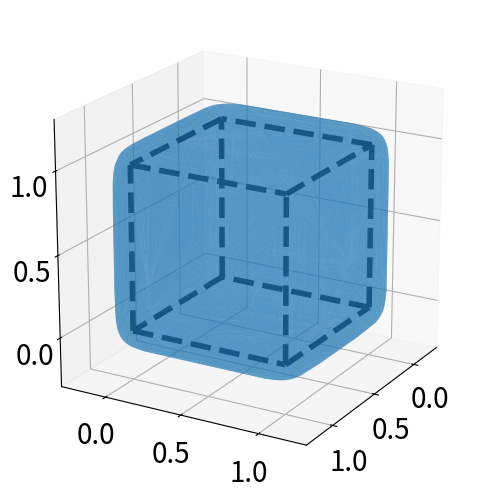

Reproduce this figure in Python.
import numpy as np
import matplotlib.pyplot as plt
from mpl_toolkits.mplot3d import Axes3D
from mpl_toolkits.mplot3d.art3d import Line3D
from mpl_toolkits.mplot3d.art3d import Poly3DCollection
from scipy.spatial import ConvexHull

def get_line(point1, point2):
    line = Line3D([point1[0], point2[0]],
              [point1[1], point2[1]],
              [point1[2], point2[2]], linewidth=4, color='black', linestyle='--')
    return line

kappa = 15
n_ineq = 6
aprox_exp = lambda x: np.exp(kappa*x)
aprox_cube = lambda x,y,z : aprox_exp(-x) + aprox_exp(x-1) + aprox_exp(-y) + aprox_exp(y-1) + aprox_exp(-z) + aprox_exp(z-1)

n = 200
x = np.linspace(-0.5, 1.5, n)
y = np.linspace(-0.5, 1.5, n)
z = np.linspace(-0.5, 1.5, n)
X,Y,Z = np.meshgrid(x,y,z)
in_inds = aprox_cube(X,Y,Z) <= n_ineq

# Create a 3D plot
fig = plt.figure(figsize=(5, 5), dpi=100)
ax = fig.add_subplot(111, projection='3d')

# Plot the edges
vertices = np.array([[0,0,0],[1,0,0],[1,1,0],[0,1,0], 
                   [0,0,1],[1,0,1],[1,1,1],[0,1,1]])
for i in range(4):
    ax.add_line(get_line(vertices[i], vertices[(i+1)%4]))
    ax.add_line(get_line(vertices[i+4], vertices[((i+1)%4)+4]))
    ax.add_line(get_line(vertices[i], vertices[i+4]))

# Plot the approximation
points = np.hstack((X[in_inds].reshape(-1,1), Y[in_inds].reshape(-1,1), Z[in_inds].reshape(-1,1)))
hull = ConvexHull(points)
polygons = []
for simplex in hull.simplices:
    vertices = points[simplex]
    polygons.append(vertices)
    
ax.add_collection3d(Poly3DCollection(polygons, facecolors='tab:blue', alpha=0.5))

# Add labels and title
# label_fontsize = 20
# ax.set_xlabel('X', fontsize=label_fontsize)
# ax.set_ylabel('Y', fontsize=label_fontsize)
# ax.set_zlabel('Z', fontsize=label_fontsize)
# ax.xaxis.labelpad=30
# ax.yaxis.labelpad=30
# ax.zaxis.labelpad=30

# Set the tick size for each axis
tickfontsize = 20
ax.xaxis.set_tick_params(size=tickfontsize)
ax.yaxis.set_tick_params(size=tickfontsize)
ax.zaxis.set_tick_params(size=tickfontsize)
ax.set_xlim(-0.3, 1.3)
ax.set_ylim(-0.3, 1.3)
ax.set_zlim(-0.3, 1.3)

# Optionally, set the tick label size as well
ax.tick_params(labelsize=tickfontsize)

# Set the view angle (elevation and azimuth)
ax.view_init(elev=20, azim=30)  # Adjust these angles

# Show the plot
plt.gca().set_aspect('equal')
plt.tight_layout()
plt.savefig("cube_keq{}.pdf".format(kappa))

####################################################################################################

# kappa = 15
# n_ineq = 4
# aprox_exp = lambda x: np.exp(kappa*x)
# aprox_cube = lambda x,y,z : aprox_exp(-x) + aprox_exp(-y) + aprox_exp(-z) + aprox_exp(x+y+z-1)

# n = 200
# x = np.linspace(-0.5, 1.5, n)
# y = np.linspace(-0.5, 1.5, n)
# z = np.linspace(-0.5, 1.5, n)
# X,Y,Z = np.meshgrid(x,y,z)
# in_inds = aprox_cube(X,Y,Z) <= n_ineq

# # Create a 3D plot
# fig = plt.figure(figsize=(5, 5), dpi=100)
# ax = fig.add_subplot(111, projection='3d')

# # Plot the edges
# vertices = np.array([[0,0,0],[1,0,0],[0,1,0],[0,0,1]])
# ax.add_line(get_line(vertices[0], vertices[1]))
# ax.add_line(get_line(vertices[1], vertices[2]))
# ax.add_line(get_line(vertices[0], vertices[2]))
# ax.add_line(get_line(vertices[0], vertices[3]))
# ax.add_line(get_line(vertices[1], vertices[3]))
# ax.add_line(get_line(vertices[2], vertices[3]))

# # Plot the approximation
# points = np.hstack((X[in_inds].reshape(-1,1), Y[in_inds].reshape(-1,1), Z[in_inds].reshape(-1,1)))
# hull = ConvexHull(points)
# polygons = []
# for simplex in hull.simplices:
#     vertices = points[simplex]
#     polygons.append(vertices)
    
# ax.add_collection3d(Poly3DCollection(polygons, facecolors='tab:blue', alpha=0.5))

# # Add labels and title
# # label_fontsize = 20
# # ax.set_xlabel('X', fontsize=label_fontsize)
# # ax.set_ylabel('Y', fontsize=label_fontsize)
# # ax.set_zlabel('Z', fontsize=label_fontsize)
# # ax.xaxis.labelpad=30
# # ax.yaxis.labelpad=30
# # ax.zaxis.labelpad=30

# # Set the tick size for each axis
# tickfontsize = 20
# ax.xaxis.set_tick_params(size=tickfontsize)
# ax.yaxis.set_tick_params(size=tickfontsize)
# ax.zaxis.set_tick_params(size=tickfontsize)
# ax.set_xlim(-0.3, 1.3)
# ax.set_ylim(-0.3, 1.3)
# ax.set_zlim(-0.3, 1.3)

# # Optionally, set the tick label size as well
# ax.tick_params(labelsize=tickfontsize)

# # Set the view angle (elevation and azimuth)
# ax.view_init(elev=20, azim=30)  # Adjust these angles

# # Show the plot
# plt.gca().set_aspect('equal')
# plt.tight_layout()
# plt.savefig("tetrahedron_keq{}.pdf".format(kappa))